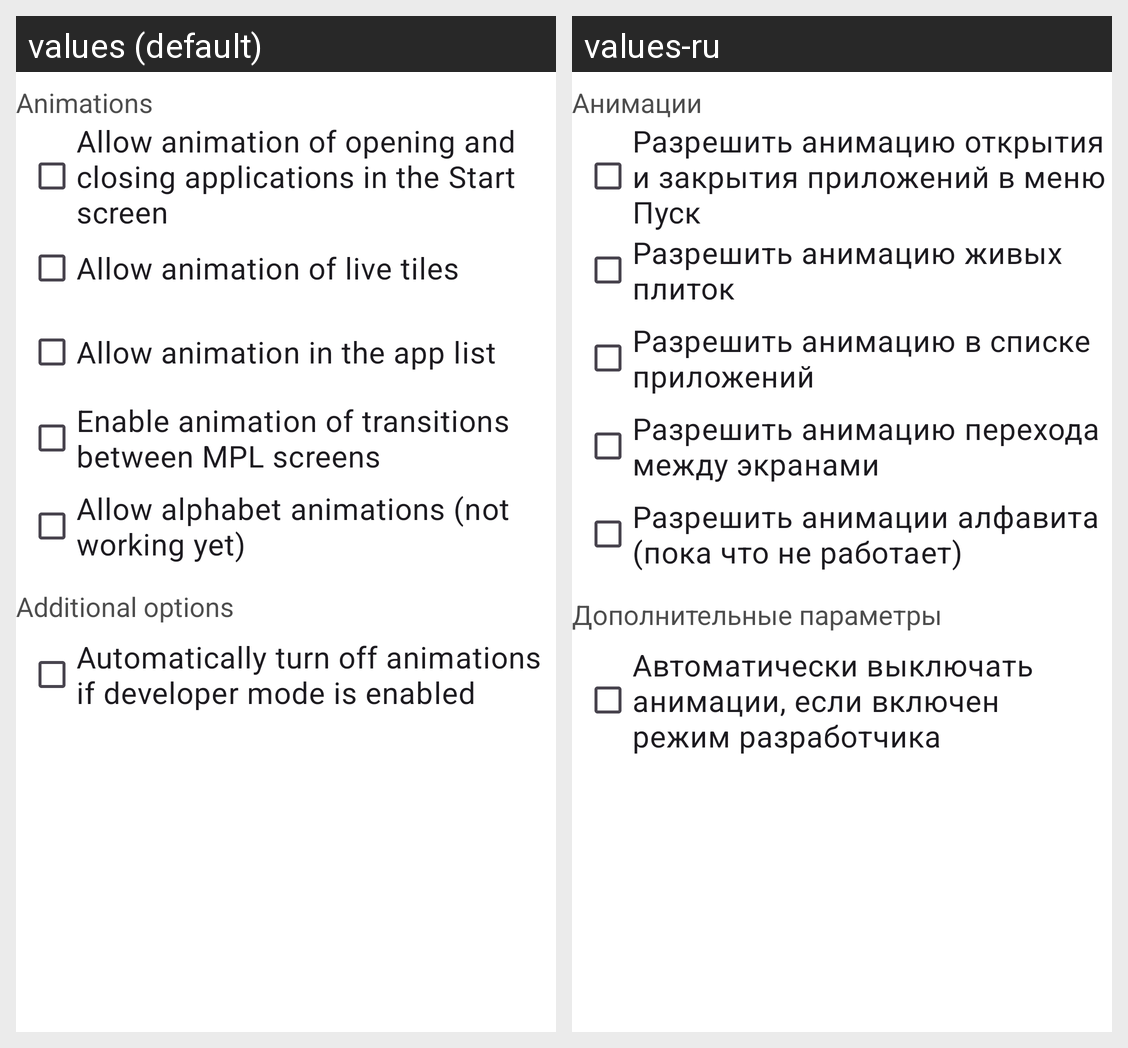

The Android screen above is rendered under two locales of the same app. Produce the string resources it draws, with the default and per-locale values.
Android screen res/layout/settings_animations_content.xml rendered under 2 locales, left to right: values (default), values-ru. Device: Nexus 5 (rendered at 1080×1920; each locale shown at half size, 540×960, under a caption strip naming it); theme AppTheme.Cobalt.
Strings drawn on this screen, with the default value and each locale's value (text and hints the layout hard-codes, and strings that could not be matched under every locale, appear in the picture but are not listed):

animations_settings_label
  values: Animations
  values-ru: Анимации

tiles_animation_settings_label
  values: Allow animation of opening and closing applications in the Start screen
  values-ru: Разрешить анимацию открытия и закрытия приложений в меню Пуск

live_tiles_animation_settings_label
  values: Allow animation of live tiles
  values-ru: Разрешить анимацию живых плиток

allapps_animation_settings_label
  values: Allow animation in the app list
  values-ru: Разрешить анимацию в списке приложений

transition_animation_settings_label
  values: Enable animation of transitions between MPL screens
  values-ru: Разрешить анимацию перехода между экранами

alphabet_animation_settings_label
  values: Allow alphabet animations (not working yet)
  values-ru: Разрешить анимации алфавита (пока что не работает)

navigation_bar_3
  values: Additional options
  values-ru: Дополнительные параметры

auto_shutdown_anims
  values: Automatically turn off animations if developer mode is enabled
  values-ru: Автоматически выключать анимации, если включен режим разработчика
